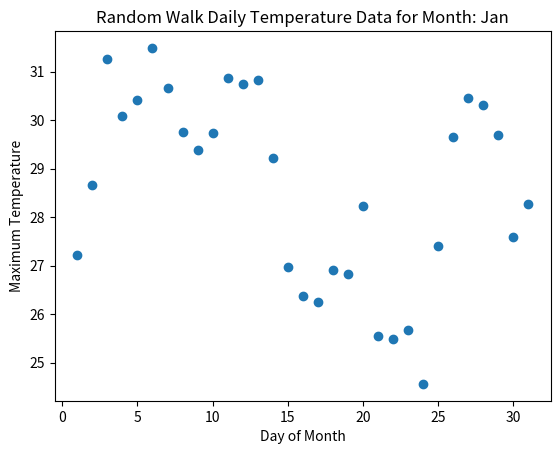
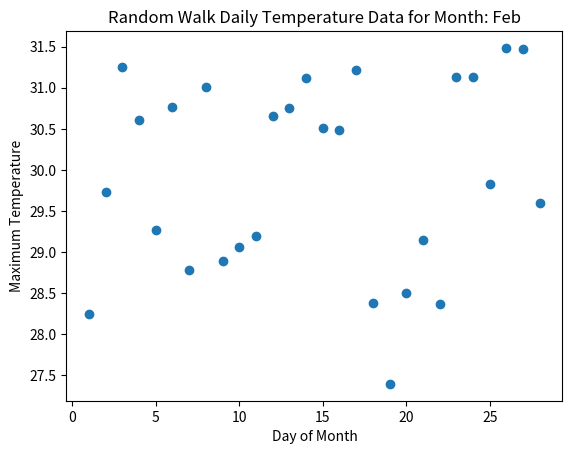
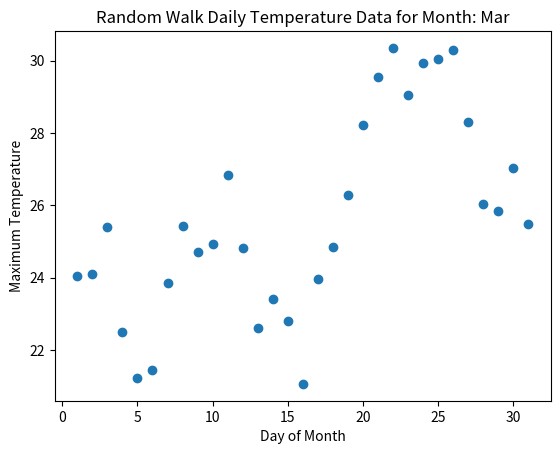
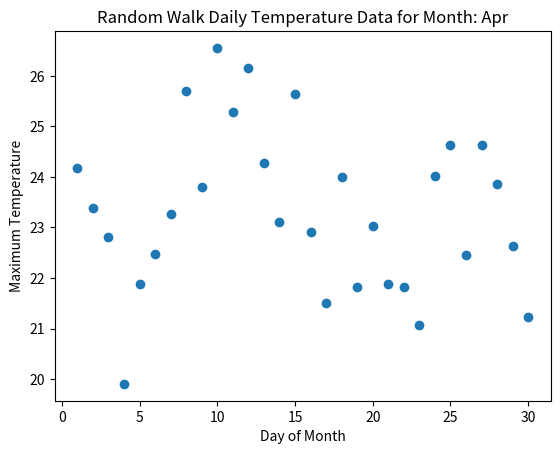
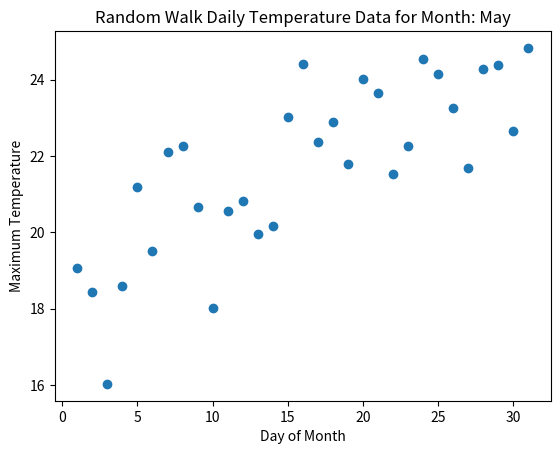
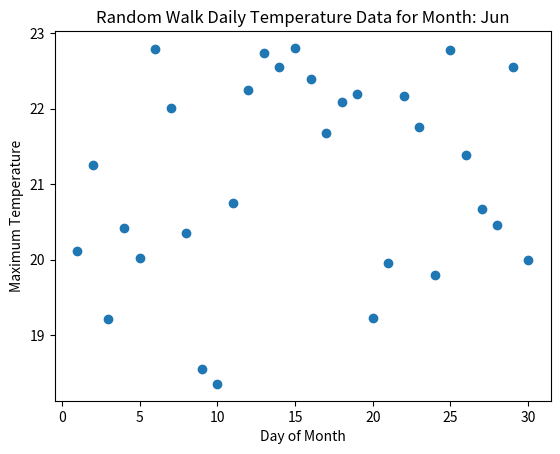
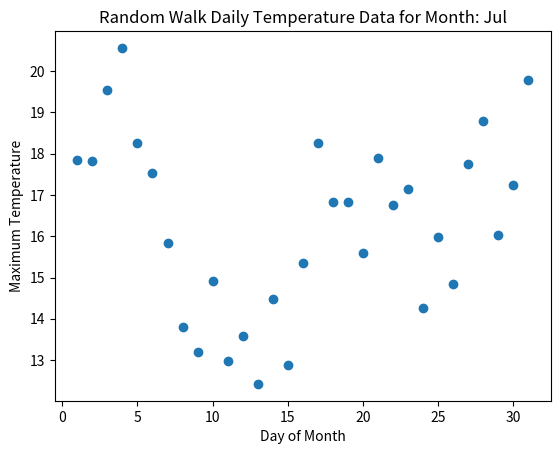
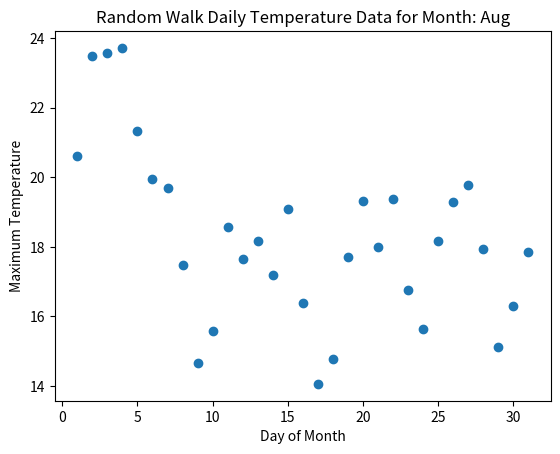
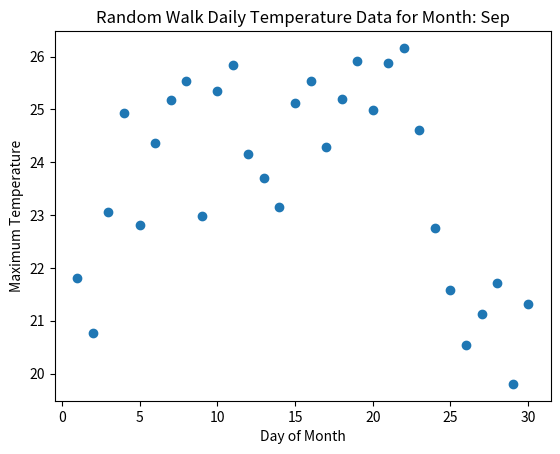
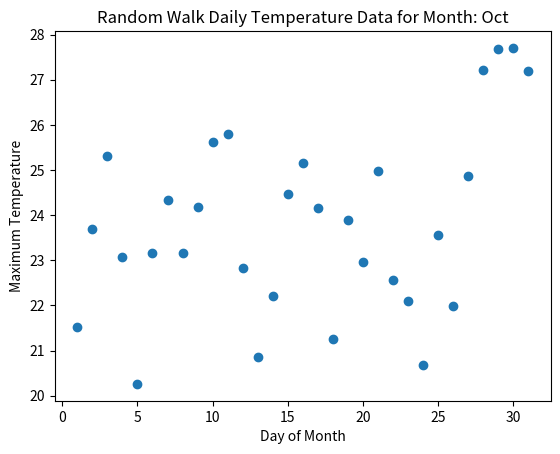
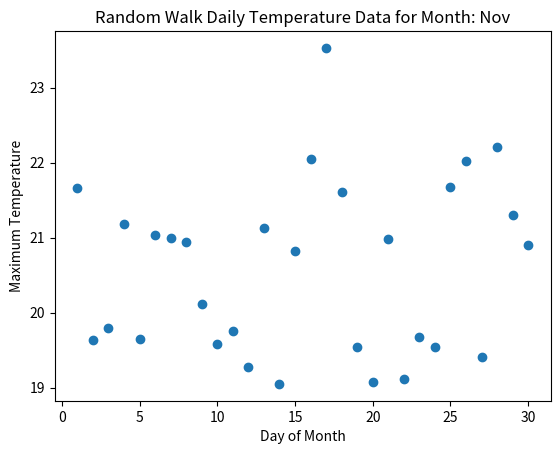
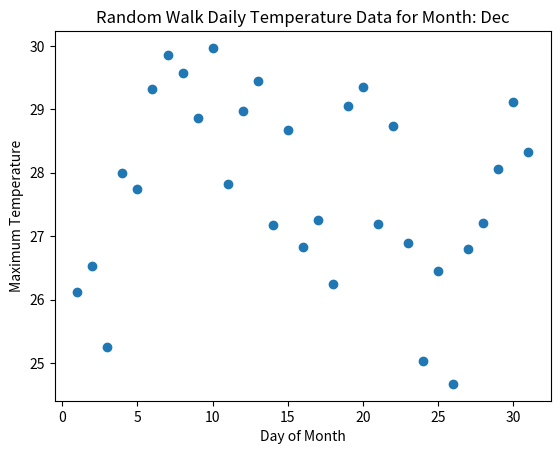

These charts were generated, in order, by the following Python code:
# Temperature Generator
# A proof of concept for generating fiction daily max temperatures for every day of the year
# based on mean monthly temperatures for Observatory Hill, Sydney
# from 1980 to 2010 as collated by the B.O.M.
# By Paul Maxwell-Walters, done on 02/06/2018

import random
import matplotlib
import matplotlib.pyplot as plt
import numpy as npy
import csv

months_names = ['Jan','Feb','Mar','Apr','May','Jun','Jul','Aug','Sep','Oct','Nov','Dec']
months_days = [31,28,31,30,31,30,31,31,30,31,30,31]
step_value = 3

mean_monthly_temp_C_Sydney = [26.5, 26.5, 25.4, 23.3, 20.6, 18.0, 17.4, 18.9, 21.2, 22.8, 23.8, 25.5]
bound_monthly_temp_C_Sydney = [5, 5, 5, 5, 5, 5, 5, 5, 5, 5, 5, 5] # Simulated number of degrees C above and below the mean beyond which random walks are blocked
# Mean Max Monthly Temperature for Sydney (Observatory Hill) aggregated from 1980 to 2010
# See http://www.bom.gov.au/jsp/ncc/cdio/cvg/av?p_stn_num=066062&p_prim_element_index=0&p_comp_element_index=0&redraw=null&p_display_type=statistics_summary&normals_years=1981-2010&tablesizebutt=normal

yearly_mean_temp_data = list(zip(months_names, months_days, mean_monthly_temp_C_Sydney, bound_monthly_temp_C_Sydney))
yearly_random_temp_by_month = {}

# Displays and then saves a graph of random temp data for each month to the path C:\temp\
def display_graph(month_name, days_in_month, monthly_random_temp):
    days = list(range(1, 1+days_in_month))
    plt.scatter(days, monthly_random_temp)
    plt.title("Random Walk Daily Temperature Data for Month: " + month_name)
    plt.xlabel("Day of Month")
    plt.ylabel("Maximum Temperature")
    plt_for_save = plt.gcf()
    plt.show()
    plt_for_save.savefig('\\temp\\Random_Temp_For_' + month_name + '.png')

# Saves a CSV file of all random maximum temp data per day to the path C:\temp\
def write_to_csv(month_name, days_in_month, yearly_random_temp_by_month):
    with open("\\temp\\Random_Temp_For_All Months.csv","w", newline="") as csv_file:
        days = list(range(1, 1 + days_in_month))
        field_names = ["Month"]
        field_names += days

        writer = csv.writer(csv_file)
        writer.writerow(["Month"] + days)
        for key, value in yearly_random_temp_by_month.items():
            writer.writerow([key] + value)

# Returns a simulated decimal step chNge number between -step_value and step_value
def step_change():
    return random.choice([-1*step_value,step_value])*random.random()

# For each day of the year, simulates a Monte Carlo Random Walk, bounded by the Standard Deviation
# to create a maximum temperature. Assumes a maximum change per day of 2 or 3 degrees.
# Starting point is the mean monthly temperature as in mean_monthly_temp_C_Sydney.
# A typical outcome of using a Random Walk is that the generated data has defined trends, peaks and troughs
# like normal weather, however the parameters may have to be tweaked to make them more realistic
for data_for_month in yearly_mean_temp_data:
    (month_name, days_in_month, mean_monthly_temp, bound_monthly_temp) = data_for_month
    monthly_random_temp = []
    daily_temp = mean_monthly_temp

    for i in range(1,1+days_in_month):

        # Adds the step change. If daily_temp is out of bounds then a new step change is selected. Prevents wild temperature variances.
        daily_temp += step_change()
        while (daily_temp < mean_monthly_temp - bound_monthly_temp) or (daily_temp > mean_monthly_temp + bound_monthly_temp):
            daily_temp += step_change()

        monthly_random_temp.append(daily_temp)

    display_graph(month_name, days_in_month, monthly_random_temp)
    yearly_random_temp_by_month[month_name] = monthly_random_temp

write_to_csv(month_name, days_in_month, yearly_random_temp_by_month)
